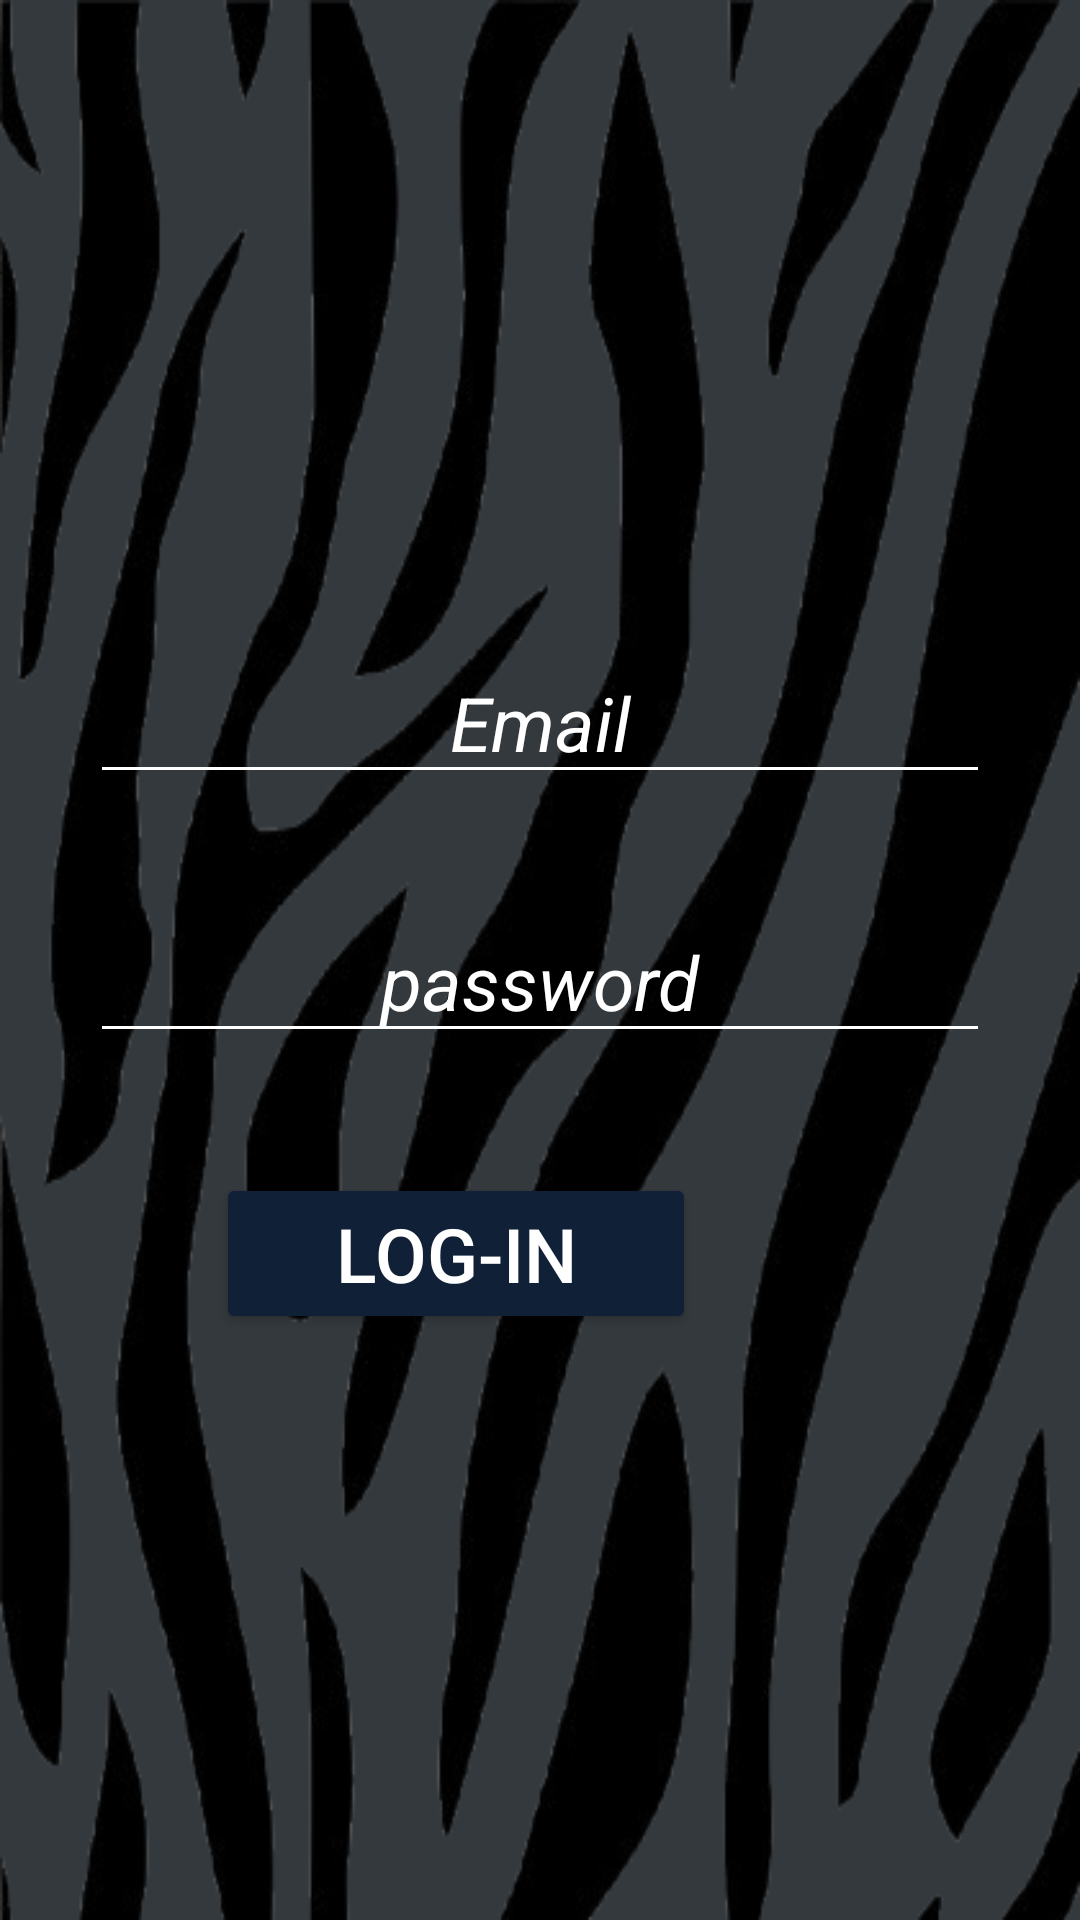

This screen was rendered from an Android layout file. Write that file and the resources it references.
<!-- AndroidManifest.xml: application theme Theme.FitYou -->
<!-- res/layout/activity_login_page.xml -->
<?xml version="1.0" encoding="utf-8"?>
<androidx.constraintlayout.widget.ConstraintLayout
    android:layout_width="match_parent"
    android:layout_height="match_parent"
    android:id="@+id/gtr"
    xmlns:app="http://schemas.android.com/apk/res-auto"
    android:orientation="vertical"
    xmlns:android="http://schemas.android.com/apk/res/android"
    android:background="@color/gg">

<ImageView
    android:layout_width="match_parent"
    android:layout_height="match_parent"
    android:scaleType="fitXY"
    android:src="@drawable/zebra"/>


    <EditText
        android:layout_width="300dp"
        android:backgroundTint="@color/white"
        android:layout_height="wrap_content"
        android:hint="Email"
        android:id="@+id/email"
        android:textColorHint="@color/white"
        android:textSize="25sp"
        android:inputType="textEmailAddress"
        android:gravity="center"
        android:textStyle="italic"
        app:layout_constraintTop_toTopOf="@+id/gtr"
        app:layout_constraintBottom_toBottomOf="@+id/gtr"
        app:layout_constraintStart_toStartOf="@+id/gtr"
        app:layout_constraintEnd_toEndOf="@+id/gtr"
        app:layout_constraintVertical_bias="0.363"

        />


    <EditText
        android:layout_width="300dp"
        android:id="@+id/pswd"
        android:layout_height="wrap_content"
        android:backgroundTint="@color/white"
        android:gravity="center"
        android:hint="password"
        android:inputType="textPassword"
        android:textColorHint="@color/white"
        android:textSize="25sp"
        android:textStyle="italic"
        app:layout_constraintBottom_toBottomOf="@+id/gtr"
        app:layout_constraintEnd_toEndOf="@+id/gtr"
        app:layout_constraintStart_toStartOf="@+id/gtr"
        app:layout_constraintTop_toTopOf="@+id/email"
        app:layout_constraintVertical_bias="0.23"
        />

    <Button
        android:layout_width="160dp"
        android:layout_height="wrap_content"
        android:layout_marginVertical="40dp"
        android:layout_marginHorizontal="120dp"
        android:text="LOG-IN"
        android:id="@+id/logLink"
        android:textColor="@color/white"
        android:textSize="25sp"
        android:backgroundTint="@color/navyy"
        android:padding="10dp"
        app:layout_constraintBottom_toBottomOf="@+id/gtr"
        app:layout_constraintEnd_toEndOf="@+id/gtr"
        app:layout_constraintStart_toStartOf="@+id/gtr"
        app:layout_constraintTop_toBottomOf="@+id/pswd"
        app:layout_constraintVertical_bias="0"
        app:layout_constraintHorizontal_bias="1.2"

        />



</androidx.constraintlayout.widget.ConstraintLayout>
<!-- resources referenced by this layout -->
<resources>
  <color name="gg">#34393d</color>
  <color name="navyy">#102037</color>
  <color name="white">#FFFFFFFF</color>
  <!-- drawable zebra: png bitmap (drawable, 146750 bytes) -->
  <style name="Theme.FitYou" parent="Base.Theme.FitYou" />
  <style name="Base.Theme.FitYou" parent="Theme.Material3.DayNight.NoActionBar">
          
          
      </style>
</resources>
